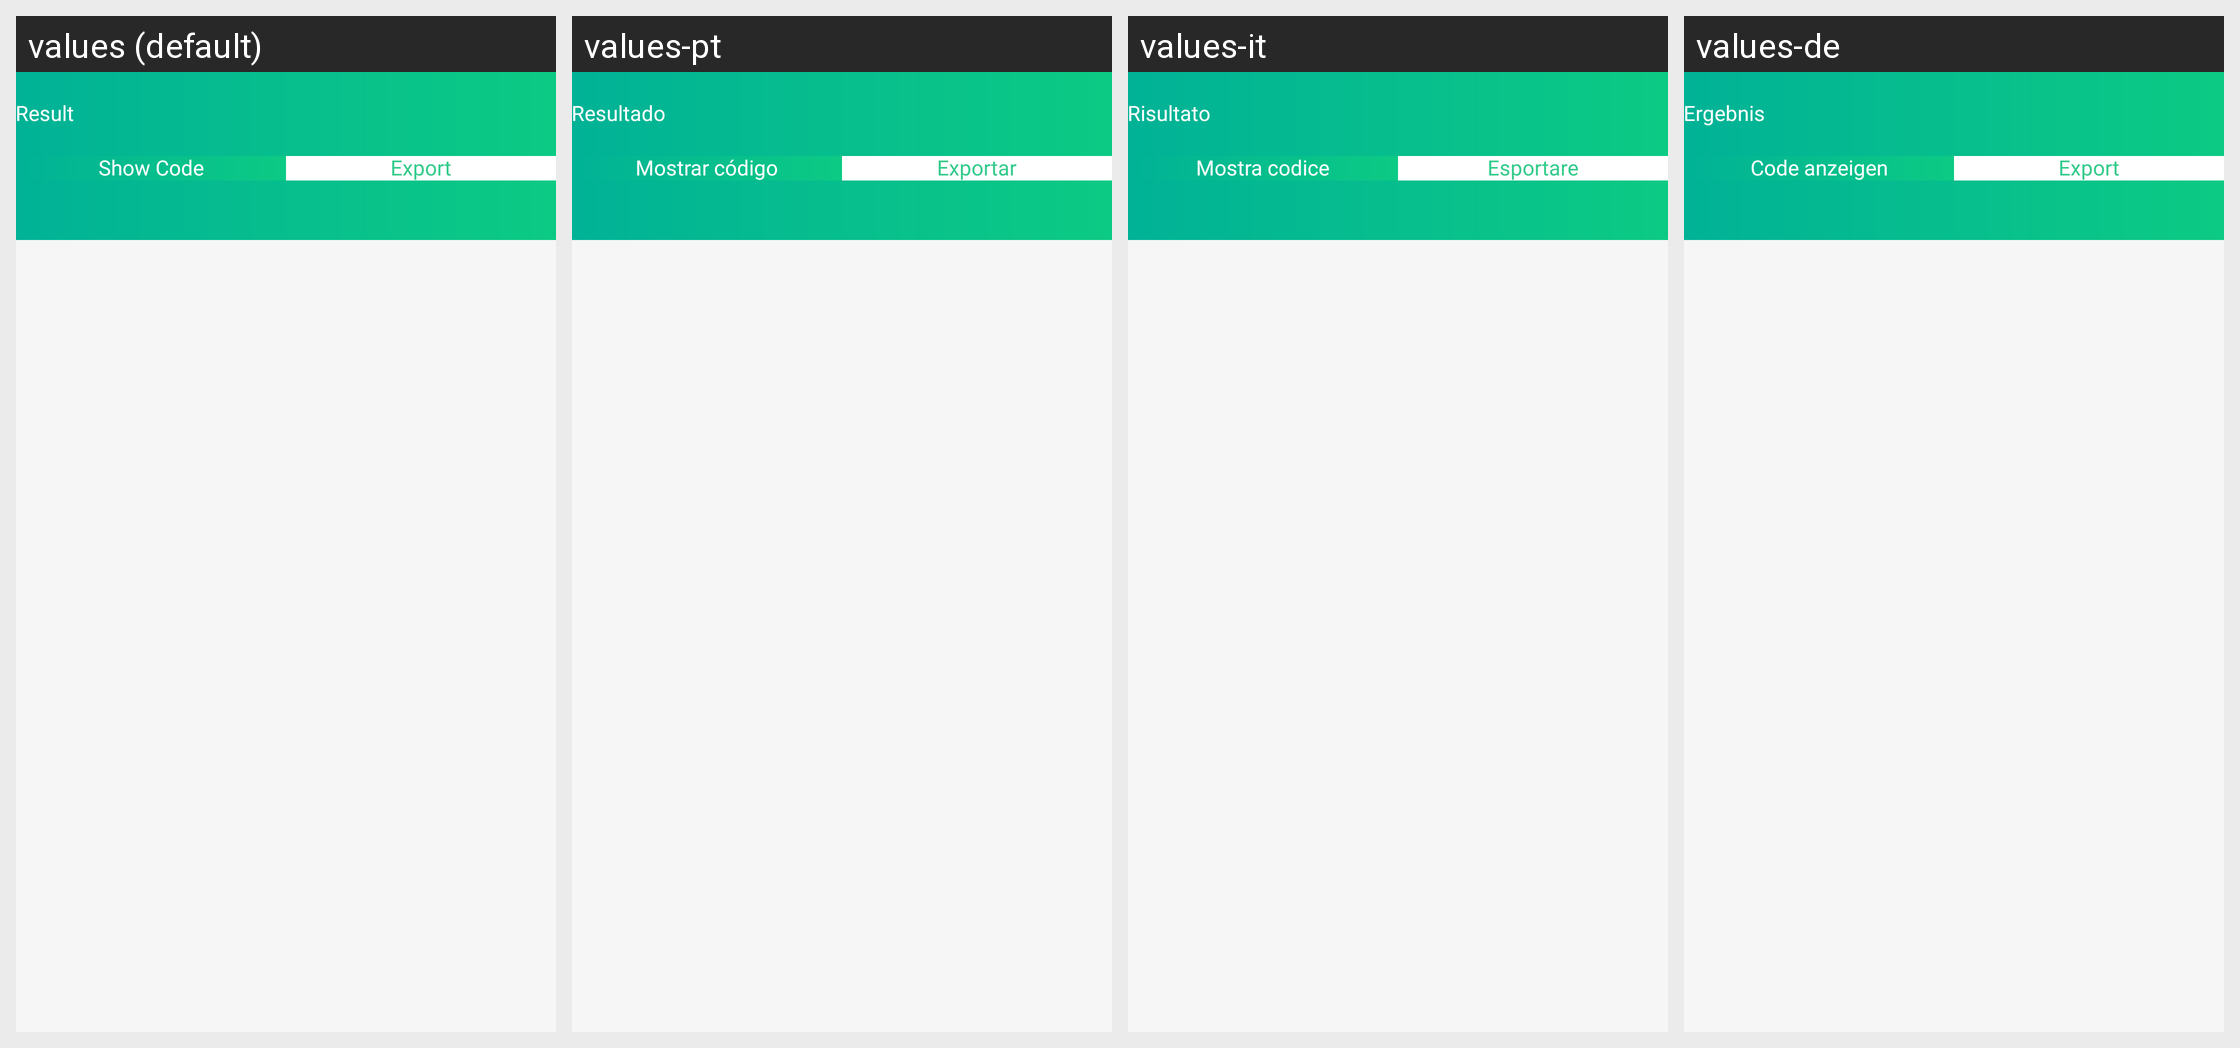

For this localized Android screen grid, give each drawn string resource with its value in every locale shown.
Android screen res/layout/activity_created_code_show_info.xml rendered under 4 locales, left to right: values (default), values-pt, values-it, values-de. Device: Nexus 5 (rendered at 1080×1920; each locale shown at half size, 540×960, under a caption strip naming it); theme GreenTheme.
Other locales in the repository, not shown: values-es, values-fr, values-ko.
Strings drawn on this screen, with the default value and each locale's value (text and hints the layout hard-codes, and strings that could not be matched under every locale, appear in the picture but are not listed):

result
  values: Result
  values-pt: Resultado
  values-it: Risultato
  values-de: Ergebnis

show_code
  values: Show Code
  values-pt: Mostrar código
  values-it: Mostra codice
  values-de: Code anzeigen

export
  values: Export
  values-pt: Exportar
  values-it: Esportare
  values-de: Export
